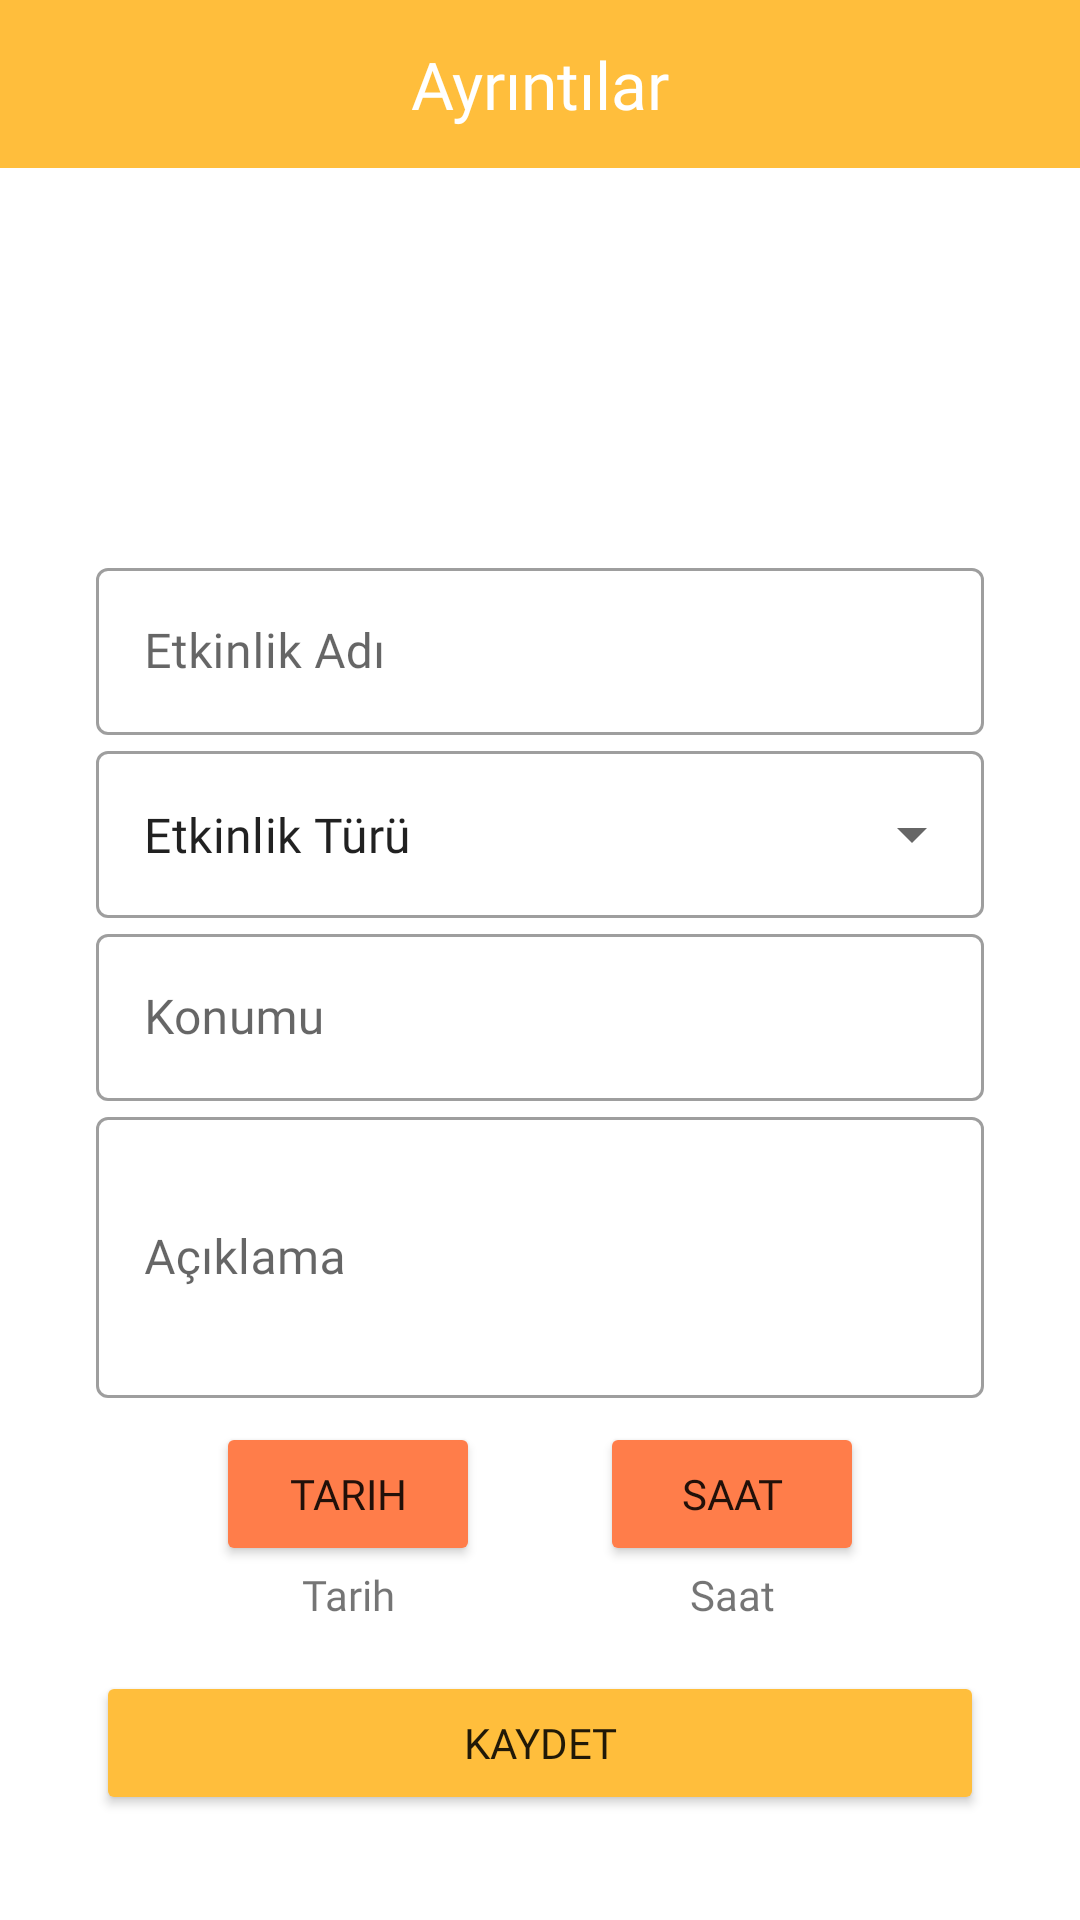

Reconstruct the res/layout file that produces this screen, plus the resources it refers to.
<!-- AndroidManifest.xml: application theme Theme.KonumUygulamasi -->
<!-- res/layout/fragment_etkinlik_paylas.xml -->
<?xml version="1.0" encoding="utf-8"?>
<ScrollView
    xmlns:android="http://schemas.android.com/apk/res/android"
    xmlns:app="http://schemas.android.com/apk/res-auto"
    xmlns:tools="http://schemas.android.com/tools"
    android:layout_width="match_parent"
    android:fontFamily="@font/alata"
    android:background="@color/white"
    android:layout_height="match_parent"
>

    <androidx.constraintlayout.widget.ConstraintLayout

        android:layout_width="match_parent"
        android:layout_height="wrap_content"
        tools:context=".ui.fragments.EtkinlikPaylasFragment">

        <LinearLayout
            android:id="@+id/imageLayout"
            android:layout_width="match_parent"
            android:layout_height="120dp"
            android:layout_marginStart="8dp"
            android:layout_marginTop="8dp"
            android:layout_marginEnd="8dp"
            android:orientation="horizontal"
            app:layout_constraintEnd_toEndOf="parent"
            app:layout_constraintStart_toStartOf="parent"
            app:layout_constraintTop_toBottomOf="@+id/toolbarEtkinlikEkle">

            <ImageView
                android:id="@+id/imageView"
                android:layout_width="90dp"
                android:layout_height="120dp"
                android:layout_marginLeft="10dp"
                android:layout_weight="1"
                android:adjustViewBounds="false"
                android:background="@drawable/background_photo"
                android:cropToPadding="false"
                android:foreground="?android:attr/selectableItemBackground"
                android:scaleType="centerCrop"

                app:srcCompat="@drawable/add_photo" />

            <ImageView
                android:id="@+id/add_image2"
                android:layout_width="90dp"
                android:layout_height="120dp"
                android:layout_marginLeft="10dp"
                android:layout_weight="1"
                android:background="@drawable/background_photo"
                android:foreground="?android:attr/selectableItemBackground"
                android:scaleType="centerCrop" />

            <ImageView
                android:id="@+id/add_image3"
                android:layout_width="90dp"
                android:layout_height="120dp"
                android:layout_marginLeft="10dp"
                android:layout_weight="1"
                android:background="@drawable/background_photo"
                android:foreground="?android:attr/selectableItemBackground"
                android:scaleType="centerCrop" />

            <ImageView
                android:id="@+id/add_image4"
                android:layout_width="90dp"
                android:layout_height="120dp"
                android:layout_marginLeft="10dp"
                android:layout_marginRight="10dp"
                android:layout_weight="1"
                android:background="@drawable/background_photo"
                android:foreground="?android:attr/selectableItemBackground"
                android:scaleType="centerCrop" />

        </LinearLayout>


        <androidx.appcompat.widget.Toolbar
            android:id="@+id/toolbarEtkinlikEkle"
            android:layout_width="0dp"
            android:layout_height="wrap_content"
            android:background="@color/anaRenk"
            android:minHeight="?attr/actionBarSize"
            android:textAlignment="center"
            android:theme="?attr/actionBarTheme"
            app:layout_constraintEnd_toEndOf="parent"
            app:layout_constraintStart_toStartOf="parent"
            app:layout_constraintTop_toTopOf="parent"
            app:titleTextColor="@color/black" />

        <com.google.android.material.textfield.TextInputLayout
            style="@style/Widget.MaterialComponents.TextInputLayout.OutlinedBox"
            android:id="@+id/textInputLayout3"
            android:layout_width="0dp"
            android:layout_height="wrap_content"
            android:layout_marginStart="32dp"
            android:layout_marginEnd="32dp"
            app:layout_constraintEnd_toEndOf="parent"
            app:layout_constraintStart_toStartOf="parent"
            app:layout_constraintTop_toBottomOf="@+id/imageLayout">

            <com.google.android.material.textfield.TextInputEditText
                android:id="@+id/editTextEtkinlikAd"
                android:layout_width="match_parent"
                android:layout_height="wrap_content"
                android:fontFamily="@font/alata"
                android:hint="Etkinlik Adı" />
        </com.google.android.material.textfield.TextInputLayout>

        <com.google.android.material.textfield.TextInputLayout
            android:id="@+id/textInputLayout4"
            style="@style/Widget.MaterialComponents.TextInputLayout.OutlinedBox.ExposedDropdownMenu"
            android:layout_width="match_parent"
            android:layout_height="wrap_content"
            android:layout_marginStart="32dp"
            android:layout_marginEnd="32dp"
            app:layout_constraintEnd_toEndOf="parent"
            app:layout_constraintStart_toStartOf="parent"
            app:layout_constraintTop_toBottomOf="@+id/textInputLayout3">

            <AutoCompleteTextView
                android:id="@+id/autoCompleteTextView"
                android:layout_width="match_parent"
                android:layout_height="wrap_content"
                android:fontFamily="@font/alata"
                android:text="Etkinlik Türü" />

        </com.google.android.material.textfield.TextInputLayout>


        <com.google.android.material.textfield.TextInputLayout
            style="@style/Widget.MaterialComponents.TextInputLayout.OutlinedBox"
            android:id="@+id/textInputLayout5"
            android:layout_width="0dp"
            android:layout_height="wrap_content"
            android:layout_marginStart="32dp"
            android:layout_marginEnd="32dp"
            app:layout_constraintEnd_toEndOf="parent"
            app:layout_constraintStart_toStartOf="parent"
            app:layout_constraintTop_toBottomOf="@+id/textInputLayout4">

            <com.google.android.material.textfield.TextInputEditText
                android:id="@+id/editTextEtkinlikAdres"
                android:layout_width="match_parent"
                android:inputType="none"
                android:enabled="false"
                android:layout_height="wrap_content"
                android:fontFamily="@font/alata"
                android:hint="Konumu" />
        </com.google.android.material.textfield.TextInputLayout>


        <com.google.android.material.textfield.TextInputLayout
            style="@style/Widget.MaterialComponents.TextInputLayout.OutlinedBox"
            android:id="@+id/textInputLayout8"
            android:layout_width="0dp"
            android:layout_height="wrap_content"
            android:layout_marginStart="32dp"
            android:layout_marginEnd="32dp"
            app:layout_constraintEnd_toEndOf="parent"
            app:layout_constraintStart_toStartOf="parent"
            app:layout_constraintTop_toBottomOf="@+id/textInputLayout5">

            <com.google.android.material.textfield.TextInputEditText
                android:id="@+id/editTextEtkinlikAciklama"
                android:layout_width="match_parent"
                android:layout_height="wrap_content"
                android:fontFamily="@font/alata"
                android:hint="Açıklama"
                android:inputType="textMultiLine"
                android:lines="5"
                android:minLines="3" />

        </com.google.android.material.textfield.TextInputLayout>


        <Button
            android:id="@+id/buttonEtkinlikPaylas"
            android:layout_width="0dp"
            android:layout_height="wrap_content"
            android:layout_marginStart="32dp"
            android:layout_marginTop="16dp"
            android:layout_marginEnd="32dp"
            android:backgroundTint="@color/anaRenk"
            android:fontFamily="@font/alata"
            android:text="KAYDET"
            app:layout_constraintEnd_toEndOf="parent"
            app:layout_constraintStart_toStartOf="parent"
            app:layout_constraintTop_toBottomOf="@+id/textViewTarih" />

        <ProgressBar
            android:id="@+id/progressBarEtkinlikEkle"
            style="?android:attr/progressBarStyle"
            android:layout_width="wrap_content"
            android:layout_height="wrap_content"
            android:indeterminateTint="@color/anaRenk"
            android:visibility="invisible"
            app:layout_constraintBottom_toBottomOf="parent"
            app:layout_constraintEnd_toEndOf="parent"
            app:layout_constraintStart_toStartOf="parent"
            app:layout_constraintTop_toTopOf="@+id/toolbarEtkinlikEkle" />

        <Button
            android:id="@+id/buttonTarih"
            android:layout_width="wrap_content"
            android:layout_height="wrap_content"
            android:layout_marginStart="32dp"
            android:layout_marginTop="8dp"
            android:fontFamily="@font/alata"
            android:text="Tarih"
            android:backgroundTint="@color/turuncu"
            app:layout_constraintEnd_toStartOf="@+id/buttonSaat"
            app:layout_constraintHorizontal_bias="0.5"
            app:layout_constraintStart_toStartOf="parent"
            app:layout_constraintTop_toBottomOf="@+id/textInputLayout8" />

        <Button
            android:id="@+id/buttonSaat"
            android:layout_width="wrap_content"
            android:layout_height="wrap_content"
            android:layout_marginTop="8dp"
            android:layout_marginEnd="32dp"
            android:fontFamily="@font/alata"
            android:text="Saat"
            android:backgroundTint="@color/turuncu"
            app:layout_constraintEnd_toEndOf="parent"
            app:layout_constraintHorizontal_bias="0.5"
            app:layout_constraintStart_toEndOf="@+id/buttonTarih"
            app:layout_constraintTop_toBottomOf="@+id/textInputLayout8" />

        <TextView
            android:id="@+id/textViewTarih"
            android:layout_width="wrap_content"
            android:layout_height="wrap_content"
            android:text="Tarih"
            android:fontFamily="@font/alata"
            app:layout_constraintEnd_toEndOf="@+id/buttonTarih"
            app:layout_constraintStart_toStartOf="@+id/buttonTarih"
            app:layout_constraintTop_toBottomOf="@+id/buttonTarih" />

        <TextView
            android:id="@+id/textViewSaat"
            android:layout_width="wrap_content"
            android:layout_height="wrap_content"
            android:text="Saat"
            android:fontFamily="@font/alata"
            app:layout_constraintEnd_toEndOf="@+id/buttonSaat"
            app:layout_constraintStart_toStartOf="@+id/buttonSaat"
            app:layout_constraintTop_toBottomOf="@+id/buttonSaat" />

        <TextView
            android:id="@+id/textView9"
            android:layout_width="wrap_content"
            android:layout_height="wrap_content"
            android:layout_gravity="center"
            android:fontFamily="@font/pacifico"
            android:text="Ayrıntılar"
            android:textColor="@color/white"
            android:textSize="22sp"
            app:layout_constraintBottom_toBottomOf="@+id/toolbarEtkinlikEkle"
            app:layout_constraintEnd_toEndOf="parent"
            app:layout_constraintStart_toStartOf="parent"
            app:layout_constraintTop_toTopOf="@+id/toolbarEtkinlikEkle" />


    </androidx.constraintlayout.widget.ConstraintLayout>
</ScrollView>
<!-- resources referenced by this layout -->
<resources>
  <color name="anaRenk">#FFBE3C</color>
  <color name="black">#FF000000</color>
  <color name="turuncu">#ff7d4a</color>
  <color name="white">#FFFFFFFF</color>
  <style name="Theme.KonumUygulamasi" parent="Base.Theme.KonumUygulamasi" />
  <style name="Base.Theme.KonumUygulamasi" parent="Theme.MaterialComponents.Light.NoActionBar">
          
          
          <item name="android:statusBarColor">@color/anaRenk</item>
          <item name="colorPrimary">@color/anaRenk</item>
          <item name="colorPrimaryVariant">@color/anaRenk</item>
          <item name="colorSecondary">@color/white</item>
          <item name="colorSecondaryContainer">#79D1D0D0</item>
          <item name="actionOverflowButtonStyle">@style/optColor</item>
          <item name="android:actionOverflowMenuStyle">@style/AcikOverflowMenuStyle</item>
      </style>
  <style name="optColor" parent="Widget.AppCompat.Light.ActionButton.Overflow">
          <item name="tint">@color/white</item>
      </style>
  <style name="AcikOverflowMenuStyle" parent="Widget.AppCompat.PopupMenu.Overflow">
          
          <item name="android:popupBackground">@drawable/beyaz_overflow_menu_background</item>
          
      </style>
  <!-- drawable beyaz_overflow_menu_background (drawable) -->
  <shape xmlns:android="http://schemas.android.com/apk/res/android">
      <solid android:color="@color/white"/> 
      <corners android:radius="4dp"/> 
  </shape>
</resources>
